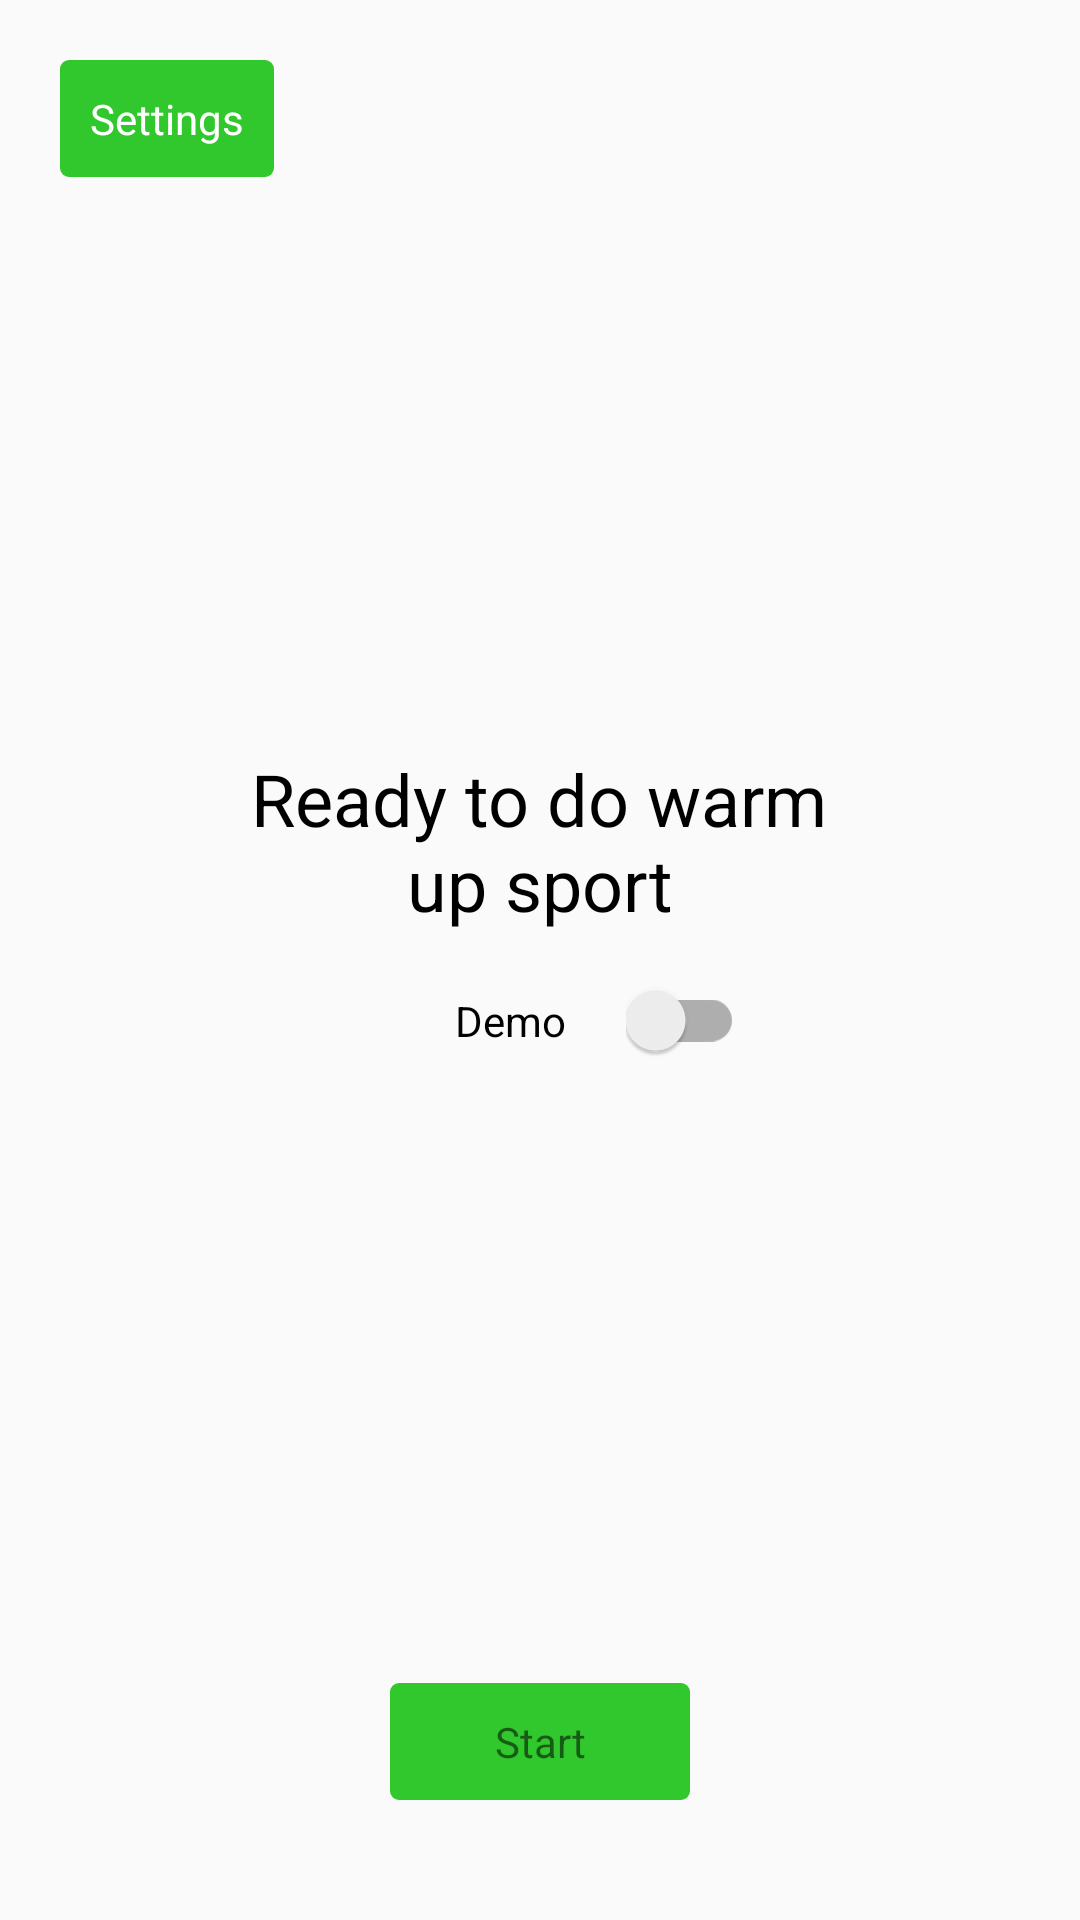

Reconstruct the res/layout file that produces this screen, plus the resources it refers to.
<!-- AndroidManifest.xml: application theme AppTheme -->
<!-- res/layout/activity_warn_step_one.xml -->
<?xml version="1.0" encoding="utf-8"?>
<LinearLayout xmlns:android="http://schemas.android.com/apk/res/android"
    xmlns:app="http://schemas.android.com/apk/res-auto"
    xmlns:tools="http://schemas.android.com/tools"
    android:layout_width="match_parent"
    android:layout_height="match_parent"
    android:orientation="vertical"
    tools:context=".activity.WarnStepOneActivity">

    <TextView
        android:id="@+id/settings"
        android:layout_width="wrap_content"
        android:layout_height="wrap_content"
        android:layout_margin="20dp"
        android:background="@drawable/settings_btn_bg"
        android:padding="10dp"
        android:paddingLeft="20dp"
        android:paddingRight="20dp"
        android:text="Settings"
        android:textColor="@android:color/white"
        android:textSize="14sp" />

    <LinearLayout
        android:layout_width="match_parent"
        android:layout_height="0dp"
        android:layout_weight="1.0"
        android:gravity="center"
        android:orientation="vertical">

        <TextView
            android:layout_width="215dp"
            android:layout_height="wrap_content"
            android:layout_marginLeft="0dp"
            android:gravity="center"
            android:padding="10dp"
            android:paddingLeft="20dp"
            android:paddingRight="20dp"
            android:text="Ready to do warm up sport"
            android:textColor="@android:color/black"
            android:textSize="24sp" />

        <LinearLayout
            android:layout_width="wrap_content"
            android:layout_height="wrap_content"
            android:orientation="horizontal">

            <TextView
                android:layout_width="wrap_content"
                android:layout_height="wrap_content"
                android:layout_marginLeft="30dp"
                android:gravity="center"
                android:padding="10dp"
                android:paddingLeft="20dp"
                android:paddingRight="20dp"
                android:text="Demo"
                android:textColor="@android:color/black"
                android:textSize="14sp" />

            <android.support.v7.widget.SwitchCompat
                android:id="@+id/switch_btn"
                android:layout_marginLeft="10dp"
                android:layout_width="wrap_content"
                android:layout_height="wrap_content" />
        </LinearLayout>
    </LinearLayout>

    <TextView
        android:id="@+id/start"
        android:layout_width="100dp"
        android:layout_height="wrap_content"
        android:layout_gravity="center_horizontal"
        android:layout_marginBottom="40dp"
        android:layout_marginTop="40dp"
        android:background="@drawable/settings_btn_bg"
        android:gravity="center"
        android:padding="10dp"
        android:paddingLeft="20dp"
        android:paddingRight="20dp"
        android:text="Start" />

</LinearLayout>
<!-- resources referenced by this layout -->
<resources>
  <!-- drawable settings_btn_bg (drawable) -->
  <?xml version="1.0" encoding="utf-8"?>
  <shape xmlns:android="http://schemas.android.com/apk/res/android" android:shape="rectangle">
  
      <solid android:color="#30c82c"/>
      <corners android:radius="3dp"/>
  
  </shape>
  <style name="AppTheme" parent="Theme.AppCompat.Light.DarkActionBar">
          
          <item name="colorPrimary">@color/colorPrimary</item>
          <item name="colorPrimaryDark">@color/colorPrimaryDark</item>
          <item name="colorAccent">@color/colorAccent</item>
      </style>
  <color name="colorPrimary">#3F51B5</color>
  <color name="colorPrimaryDark">#303F9F</color>
  <color name="colorAccent">#FF4081</color>
</resources>
